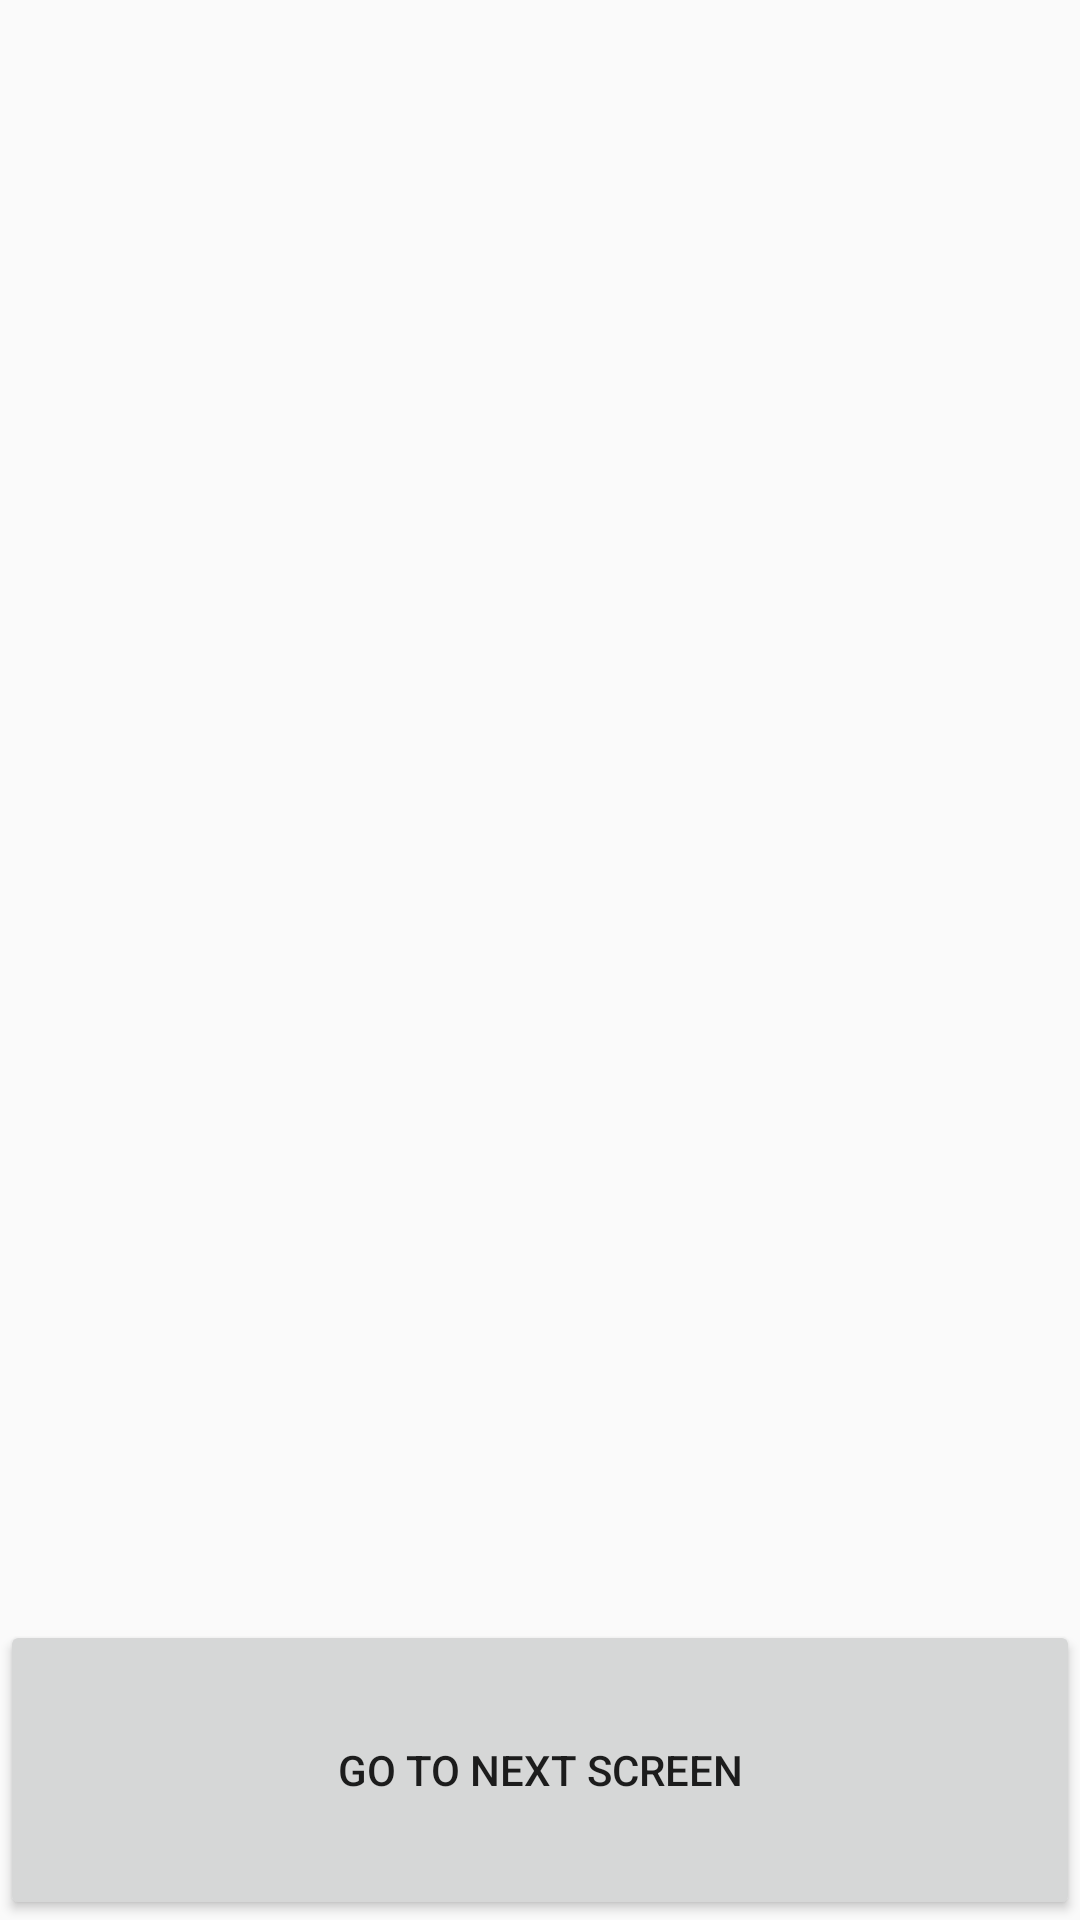

Produce the Android XML layout that renders to this screen, including the resource entries it uses.
<!-- AndroidManifest.xml: application theme Theme.ViewBindingLearning -->
<!-- res/layout/activity_main.xml -->
<?xml version="1.0" encoding="utf-8"?>
<RelativeLayout xmlns:android="http://schemas.android.com/apk/res/android"
    xmlns:app="http://schemas.android.com/apk/res-auto"
    xmlns:tools="http://schemas.android.com/tools"
    android:layout_width="match_parent"
    android:layout_height="match_parent"
    tools:context=".MainActivity">

    <TextView
        android:layout_width="wrap_content"
        android:layout_height="wrap_content"
        android:text=""
        android:id="@+id/t1"
        app:layout_constraintBottom_toBottomOf="parent"
        app:layout_constraintEnd_toEndOf="parent"
        app:layout_constraintStart_toStartOf="parent"
        app:layout_constraintTop_toTopOf="parent" />

    <Button
        android:layout_width="match_parent"
        android:layout_height="100dp"
        android:layout_alignParentBottom="true"
        android:id="@+id/btnNext"

        android:text="Go to Next Screen"
        >

    </Button>

</RelativeLayout>
<!-- resources referenced by this layout -->
<resources>
  <style name="Theme.ViewBindingLearning" parent="Theme.AppCompat.Light.DarkActionBar">
          
          <item name="colorPrimary">@color/purple_500</item>
          <item name="colorPrimaryDark">@color/purple_700</item>
          <item name="colorAccent">@color/teal_200</item>
          
      </style>
  <!-- not gathered from this repository: default colours our renderer supplied (Android Studio template values) -->
  <color name="purple_500">#FF6200EE</color>
  <color name="purple_700">#FF3700B3</color>
  <color name="teal_200">#FF03DAC5</color>
</resources>
